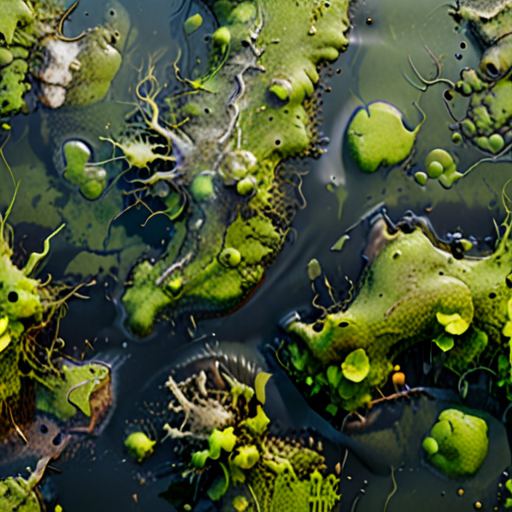
Generation parameters embedded in this image by AUTOMATIC1111 Stable Diffusion web UI or a fork of it (Forge, ...) (PNG 'parameters' text chunk):
((photorealistic)) ((3D)) seamless swamp texture map <lora:add-detail-xl:.5>  <lora:xl_more_art-full_v1:1.2>
Negative prompt: negativeXL_D
Steps: 40, Sampler: DPM++ 2M, Schedule type: Karras, CFG scale: 7, Seed: 284675238, Size: 512x512, Model hash: 4496b36d48, Model: dreamshaperXL_v21TurboDPMSDE, Lora hashes: "add-detail-xl: 9c783c8ce46c, xl_more_art-full_v1: fe3b4816be83", Version: v1.9.4